pico-8 play session: mixed d-pad (fixed 12-tick cycle)

[t = 4 s] mixed d-pad (1.2s cycle ×~3): → ← ↑ ↓ + 🅾/❎ taps, ~4s
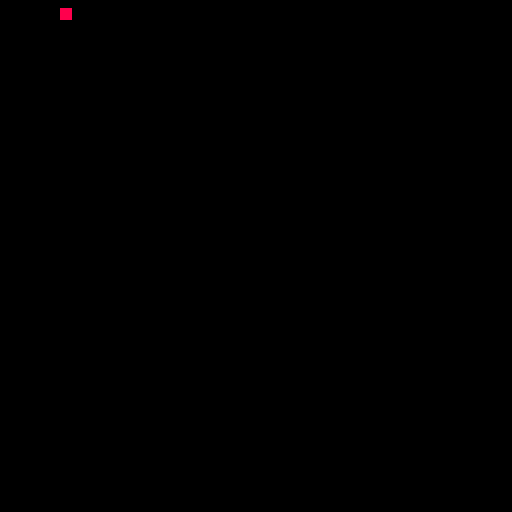

pico-8 cartridge
version 41
__lua__
x = 0
y = 0

function _update60() 
if btn(0) then
  x = x - 1
end
if btn(1) then
  x = x + 1
end
if btn(2) then
  y = y - 1
end
if btn(3) then
  y = y + 1
end

end
function _draw()
cls()
spr(1,x,y)
end
__gfx__
00000000000000000000000000000000000000000000000000000000000000000000000000000000000000000000000000000000000000000000000000000000
00000000000000000000000000000000000000000000000000000000000000000000000000000000000000000000000000000000000000000000000000000000
00700700008880000000000000000000000000000000000000000000000000000000000000000000000000000000000000000000000000000000000000000000
00077000008880000000000000000000000000000000000000000000000000000000000000000000000000000000000000000000000000000000000000000000
00077000008880000000000000000000000000000000000000000000000000000000000000000000000000000000000000000000000000000000000000000000
00700700000000000000000000000000000000000000000000000000000000000000000000000000000000000000000000000000000000000000000000000000
